Run: headless pygame with SDL's dummy video driver; simulated clock (each Clock.tick advances the game by its frame time, no real sleeping); random seed 0; keys injected as events and as key.get_pressed() state; no mouse input.
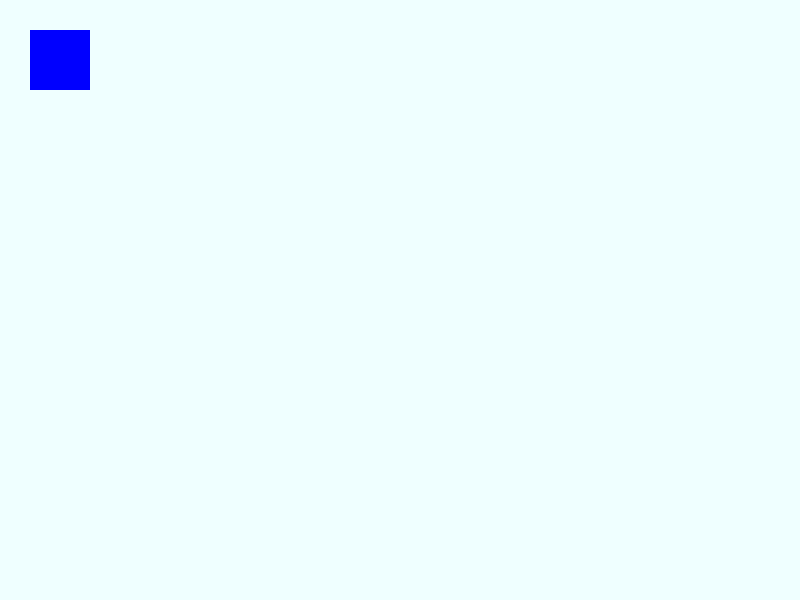
Frame 1 of 4 · flips 1–60 · no input
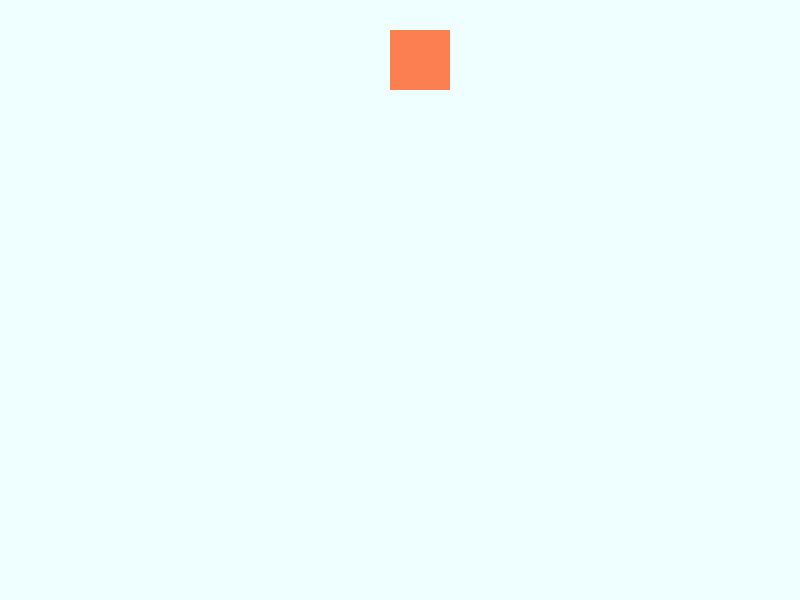
Frame 2 of 4 · flips 61–180 · tapped SPACE, RETURN · held RIGHT (→), D
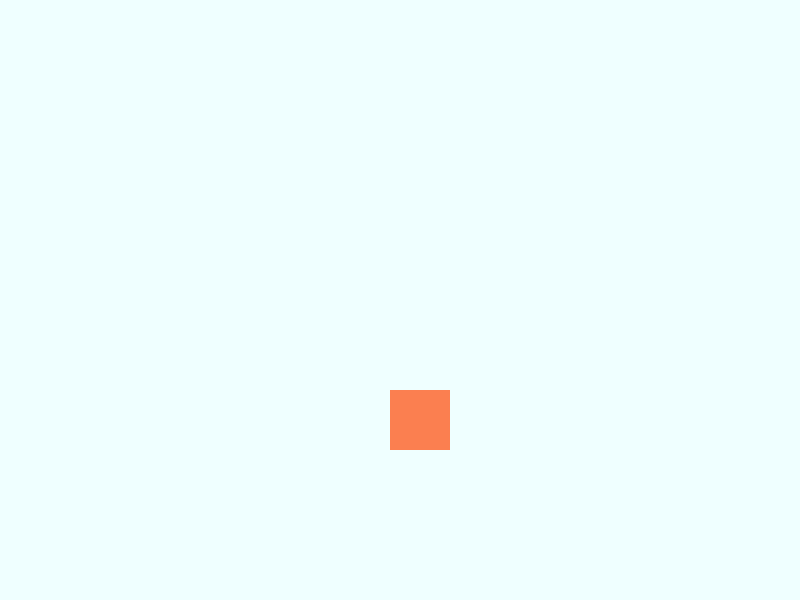
Frame 3 of 4 · flips 181–300 · held DOWN (↓), S
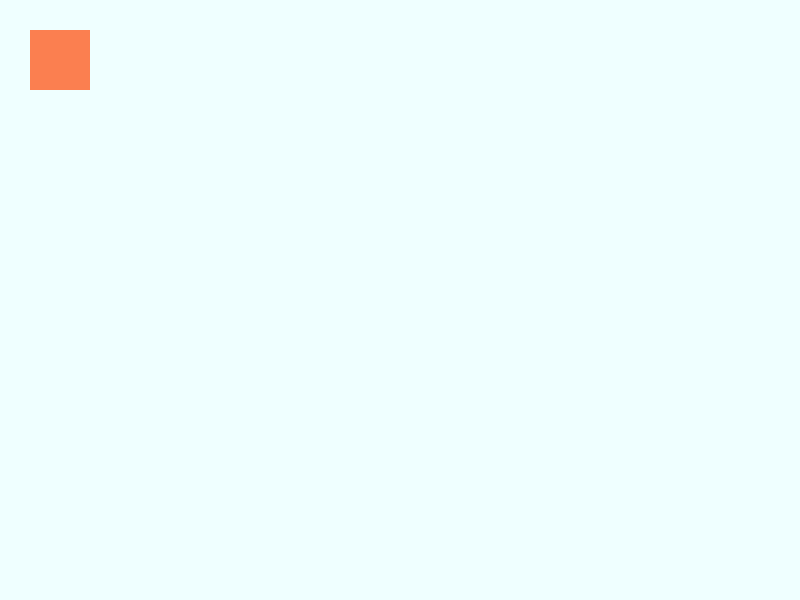
Frame 4 of 4 · flips 301–420 · held LEFT (←), A, UP (↑), W

The pygame program that drew these frames:

import pygame
lebar = 800
tinggi = 600
pygame.init()
layar = pygame.display.set_mode((lebar, tinggi))
selesai = False
biru = True

x = 30
y = 30

FPS = pygame.time.Clock()

while not selesai:
    for event in pygame.event.get():
        if event.type == pygame.QUIT:
            selesai = True

        if event.type == pygame.KEYDOWN  and event.key == pygame.K_SPACE:
            biru = not biru

    tekan = pygame.key.get_pressed()
    if tekan[pygame.K_UP]:
        y -= 3
    if tekan[pygame.K_DOWN]:
        y += 3
    if tekan[pygame.K_LEFT]:
        x -= 3
    if tekan[pygame.K_RIGHT]:
        x += 3

    layar.fill((239, 255, 255))

    if biru:
        warna = (0, 0, 255)
    else:
        warna = (251, 127, 80)

    pygame.draw.rect(layar, warna, pygame.Rect(x, y, 60, 60 ))
    pygame.display.flip()

    FPS.tick(60)
